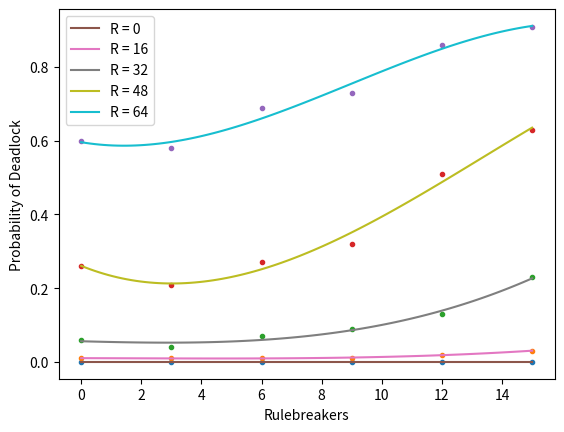

The matplotlib source for this figure:
import matplotlib.pyplot as plt
import numpy as np
import math

X = np.arange(0, math.pi*2, 0.05)

y = np.sin(X)
z = np.cos(X)

waited_for = [1.0, 0.8, 0.6, 0.4, 0.2, 0]

all_wait_b15_a15_r0_t = [17.0, 15.0, 15.2, 16.0, 16.2, 16.2]
all_wait_b15_a15_r16_t = [21.2, 18.6, 18.2, 19.0, 18.8, 18.8]
all_wait_b15_a15_r32_t = [26.6, 23.0, 22.6, 22.4, 22.8, 23.2]
all_wait_b15_a15_r48_t = [35.2, 30.4, 28.2, 29.8, 30.6, 30.6]
all_wait_b15_a15_r64_t = [48.6, 45.0, 42.4, 43.2, 44.4, 44.4]

all_wait_b15_a15_r0_d = [0.0, 0.0, 0.0, 0.0, 0.0, 0.0]
all_wait_b15_a15_r16_d = [0.0, 0.0, 0.01, 0.01, 0.01, 0.01]
all_wait_b15_a15_r32_d = [0.0, 0.04, 0.05, 0.06, 0.11, 0.09]
all_wait_b15_a15_r48_d = [0.15, 0.15, 0.21, 0.37, 0.44, 0.49]
all_wait_b15_a15_r64_d = [0.43, 0.48, 0.58, 0.71, 0.81, 0.87]

all_wait_b5_a5_r0_t = [6.6, 6.6, 6.4, 6.4, 6.0, 6.0]
all_wait_b5_a5_r16_t = [7.2, 7.0, 7.0, 6.8, 7.0, 6.6]
all_wait_b5_a5_r32_t = [8.2, 8.0, 8.0, 7.8, 7.6, 7.4]
all_wait_b5_a5_r48_t = [10.8, 9.6, 9.6, 9.4, 9.2, 9.2]
all_wait_b5_a5_r64_t = [13.8, 11.6, 11.4, 11.2, 11.6, 11.6]

all_wait_b5_a5_r0_d = [0.0, 0.0, 0.0, 0.0, 0.0, 0.0]
all_wait_b5_a5_r16_d = [0.0, 0.0, 0.0, 0.0, 0.0, 0.0]
all_wait_b5_a5_r32_d = [0.0, 0.01, 0.0, 0.01, 0.01, 0.0]
all_wait_b5_a5_r48_d = [0.03, 0.03, 0.03, 0.03, 0.03, 0.02]
all_wait_b5_a5_r64_d = [0.07, 0.14, 0.13, 0.11, 0.13, 0.19]

all_wait_b10_a10_r0_t = [11.2, 10.0, 9.8, 9.6, 9.8, 9.6]
all_wait_b10_a10_r16_t = [13.4, 11.6, 11.2, 10.8, 10.8, 11.0]
all_wait_b10_a10_r32_t = [17.2, 13.8, 13.4, 13.2, 13.6, 13.2]
all_wait_b10_a10_r48_t = [22.6, 19.8, 18.2, 17.2, 18.0, 17.6]
all_wait_b10_a10_r64_t = [35.4, 25.2, 25.8, 24.0, 26.2, 26.6]

all_wait_b10_a10_r0_d = [0.0, 0.0, 0.0, 0.0, 0.0, 0.0]
all_wait_b10_a10_r16_d = [0.0, 0.0, 0.0, 0.0, 0.0, 0.0]
all_wait_b10_a10_r32_d = [0.01, 0.01, 0.03, 0.03, 0.03, 0.03]
all_wait_b10_a10_r48_d = [0.04, 0.15, 0.15, 0.15, 0.15, 0.19]
all_wait_b10_a10_r64_d = [0.3, 0.35, 0.38, 0.45, 0.45, 0.49]

all_wait_b15_a15_r0_t = [17.0, 15.0, 15.2, 16.0, 16.2, 16.2]
all_wait_b15_a15_r16_t = [21.2, 18.6, 18.2, 19.0, 18.8, 18.8]
all_wait_b15_a15_r32_t = [26.6, 23.0, 22.6, 22.4, 22.8, 23.2]
all_wait_b15_a15_r48_t = [35.2, 30.4, 28.2, 29.8, 30.6, 30.6]
all_wait_b15_a15_r64_t = [48.6, 45.0, 42.4, 43.2, 44.4, 44.4]

rulebreaking = [0, 3, 6, 9, 12, 15]

b15_a15_r0_rb_t = [15.0, 15.8, 15.6, 15.6, 15.4, 15.0]
b15_a15_r0_rb_d = [0.0, 0.0, 0.0, 0.0, 0.0, 0.0]

b15_a15_r16_rb_t = [18.6, 18.6, 18.8, 18.8, 18.2, 18.6]
b15_a15_r16_rb_d = [0.01, 0.01, 0.01, 0.01, 0.02, 0.03]

b15_a15_r32_rb_t = [22.6, 23.0, 24.2, 23.2, 23.8, 23.2]
b15_a15_r32_rb_d = [0.06, 0.04, 0.07, 0.09, 0.13, 0.23]

b15_a15_r48_rb_t = [28.6, 29.6, 30.8, 31.4, 31.6, 31.8]
b15_a15_r48_rb_d = [0.26, 0.21, 0.27, 0.32, 0.51, 0.63]

b15_a15_r64_rb_t = [40.4, 45.6, 46.4, 42.8, 48.4, 50.6]
b15_a15_r64_rb_d = [0.6, 0.58, 0.69, 0.73, 0.86, 0.91]

b10_a10_r0_rb_t = [9.8, 9.4, 9.2, 9.2, 8.8, 8.6]
b10_a10_r0_rb_d = [0.0, 0.0, 0.0, 0.0, 0.0, 0.0]

b10_a10_r16_rb_t = [11.2, 10.6, 10.8, 10.4, 10.6, 11.0]
b10_a10_r16_rb_d = [0.0, 0.0, 0.0, 0.01, 0.01, 0.01]

b10_a10_r32_rb_t = [13.6, 14.0, 14.2, 13.2, 13.8, 13.4]
b10_a10_r32_rb_d = [0.01, 0.01, 0.01, 0.04, 0.02, 0.05]

b10_a10_r48_rb_t = [17.6, 18.8, 19.4, 17.8, 17.8, 20.6]
b10_a10_r48_rb_d = [0.16, 0.18, 0.19, 0.21, 0.17, 0.21]

b10_a10_r64_rb_t = [25.6, 26.6, 27.8, 26.6, 27.8, 29.4]
b10_a10_r64_rb_d = [0.31, 0.42, 0.53, 0.51, 0.53, 0.58]

b5_a5_r0_rb_t = [6.4, 6.2, 6.0, 5.8, 5.2, 4.2]
b5_a5_r0_rb_d = [0.0, 0.0, 0.0, 0.0, 0.0, 0.0]

b5_a5_r16_rb_t = [7.2, 6.8, 6.6, 6.4, 5.8, 5.0]
b5_a5_r16_rb_d = [0.0, 0.0, 0.0, 0.0, 0.0, 0.0]

b5_a5_r32_rb_t = [8.2, 7.8, 7.6, 7.4, 6.4, 6.0]
b5_a5_r32_rb_d = [0.0, 0.0, 0.0, 0.0, 0.0, 0.0]

b5_a5_r48_rb_t = [9.4, 9.4, 8.8, 8.6, 8.0, 7.2]
b5_a5_r48_rb_d = [0.04, 0.03, 0.01, 0.04, 0.02, 0.03]

b5_a5_r64_rb_t = [12.0, 12.2, 11.4, 10.8, 9.8, 10.2]
b5_a5_r64_rb_d = [0.16, 0.17, 0.17, 0.13, 0.21, 0.22]


all_right_b5_a5_r0_t = [5.6, 5.0, 5.2, 5.0, 4.8, 4.6]
all_right_b5_a5_r0_d = [0.0, 0.0, 0.0, 0.0, 0.0, 0.0]

all_right_b5_a5_r16_t = [6.2, 5.8, 5.8, 5.4, 5.4, 5.2]
all_right_b5_a5_r16_d = [0.0, 0.0, 0.0, 0.0, 0.0, 0.0]

all_right_b5_a5_r32_t = [7.2, 6.6, 6.6, 6.4, 6.2, 6.2]
all_right_b5_a5_r32_d = [0.0, 0.01, 0.01, 0.01, 0.0, 0.01]

all_right_b5_a5_r48_t = [9.2, 8.0, 8.2, 7.6, 7.4, 7.4]
all_right_b5_a5_r48_d = [0.02, 0.06, 0.03, 0.03, 0.06, 0.01]

all_right_b5_a5_r64_t = [12.2, 11.0, 10.2, 10.0, 9.8, 9.6]
all_right_b5_a5_r64_d = [0.11, 0.15, 0.22, 0.22, 0.24, 0.19]

#-----

all_right_b10_a10_r0_t = [10.2, 8.6, 8.2, 8.0, 8.0, 8.0]
all_right_b10_a10_r0_d = [0.0, 0.0, 0.0, 0.0, 0.0, 0.0]

all_right_b10_a10_r16_t = [11.6, 9.6, 9.6, 9.0, 9.4, 9.4]
all_right_b10_a10_r16_d = [0.0, 0.0, 0.01, 0.01, 0.0, 0.0]

all_right_b10_a10_r32_t = [15.2, 12.2, 11.4, 11.6, 11.2, 11.8]
all_right_b10_a10_r32_d = [0.01, 0.03, 0.03, 0.05, 0.05, 0.03]

all_right_b10_a10_r48_t = [21.0, 16.0, 16.2, 16.0, 16.0, 16.2]
all_right_b10_a10_r48_d = [0.09, 0.18, 0.17, 0.24, 0.28, 0.26]

all_right_b10_a10_r64_t = [31.8, 21.4, 25.0, 23.0, 25.0, 23.0]
all_right_b10_a10_r64_d = [0.31, 0.49, 0.59, 0.57, 0.55, 0.62]


#-----

all_right_b15_a15_r0_t = [17.4, 14.2, 13.8, 14.2, 14.6, 14.8]
all_right_b15_a15_r0_d = [0.0, 0.0, 0.0, 0.0, 0.0, 0.0]

all_right_b15_a15_r16_t = [20.8, 17.4, 16.8, 17.2, 17.6, 17.2]
all_right_b15_a15_r16_d = [0.0, 0.01, 0.02, 0.01, 0.03, 0.03]

all_right_b15_a15_r32_t = [25.6, 22.0, 22.0, 21.8, 23.0, 22.6]
all_right_b15_a15_r32_d = [0.05, 0.09, 0.14, 0.21, 0.24, 0.23]

all_right_b15_a15_r48_t = [35.0, 29.6, 29.2, 29.2, 30.8, 30.8]
all_right_b15_a15_r48_d = [0.22, 0.37, 0.45, 0.52, 0.63, 0.59]

all_right_b15_a15_r64_t = [50.0, 44.2, 41.8, 40.8, 45.4, 47.8]
all_right_b15_a15_r64_d = [0.56, 0.65, 0.77, 0.83, 0.88, 0.93]

plt.plot(rulebreaking, b15_a15_r0_rb_d, '.')
plt.plot(rulebreaking, b15_a15_r16_rb_d, '.')
plt.plot(rulebreaking, b15_a15_r32_rb_d, '.')
plt.plot(rulebreaking, b15_a15_r48_rb_d, '.')
plt.plot(rulebreaking, b15_a15_r64_rb_d, '.')

xval = np.linspace(rulebreaking[0], rulebreaking[-1], num=100)

lin0 = np.polyfit(rulebreaking, b15_a15_r0_rb_d, 3)
poly0 = np.polyval(lin0, xval)

lin16 = np.polyfit(rulebreaking, b15_a15_r16_rb_d, 3)
poly16 = np.polyval(lin16, xval)

lin32 = np.polyfit(rulebreaking, b15_a15_r32_rb_d, 3)
poly32 = np.polyval(lin32, xval)

lin48 = np.polyfit(rulebreaking, b15_a15_r48_rb_d, 3)
poly48 = np.polyval(lin48, xval)

lin64 = np.polyfit(rulebreaking, b15_a15_r64_rb_d, 3)
poly64 = np.polyval(lin64, xval)

plt.plot(xval, poly0, '-', label= 'R = 0')
plt.plot(xval, poly16, '-', label= 'R = 16')
plt.plot(xval, poly32, '-', label= 'R = 32')
plt.plot(xval, poly48, '-', label= 'R = 48')
plt.plot(xval, poly64, '-', label= 'R = 64')

plt.xlabel("Rulebreakers")
plt.ylabel("Probability of Deadlock")

plt.legend()
plt.show()